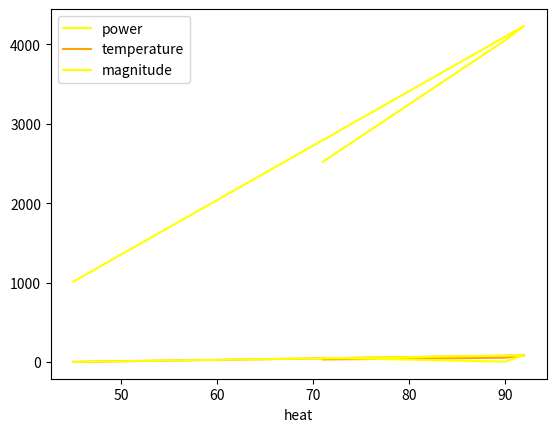

Generate this figure with matplotlib:
import numpy as np
import pandas as pd
import matplotlib.pyplot as plt
data1=np.random.randint(low=0,high=100,size=(4,3))
cols=['temperature','magnitude','heat']
my_data=pd.DataFrame(data=data1,columns=cols)
my_data['power']=my_data['heat']**2/2
my_data.plot(kind='line',x='heat',y=['power','temperature','magnitude'],color=['yellow','orange'])
plt.show()
my_data=my_data.drop('temperature',axis=1)
print(my_data)